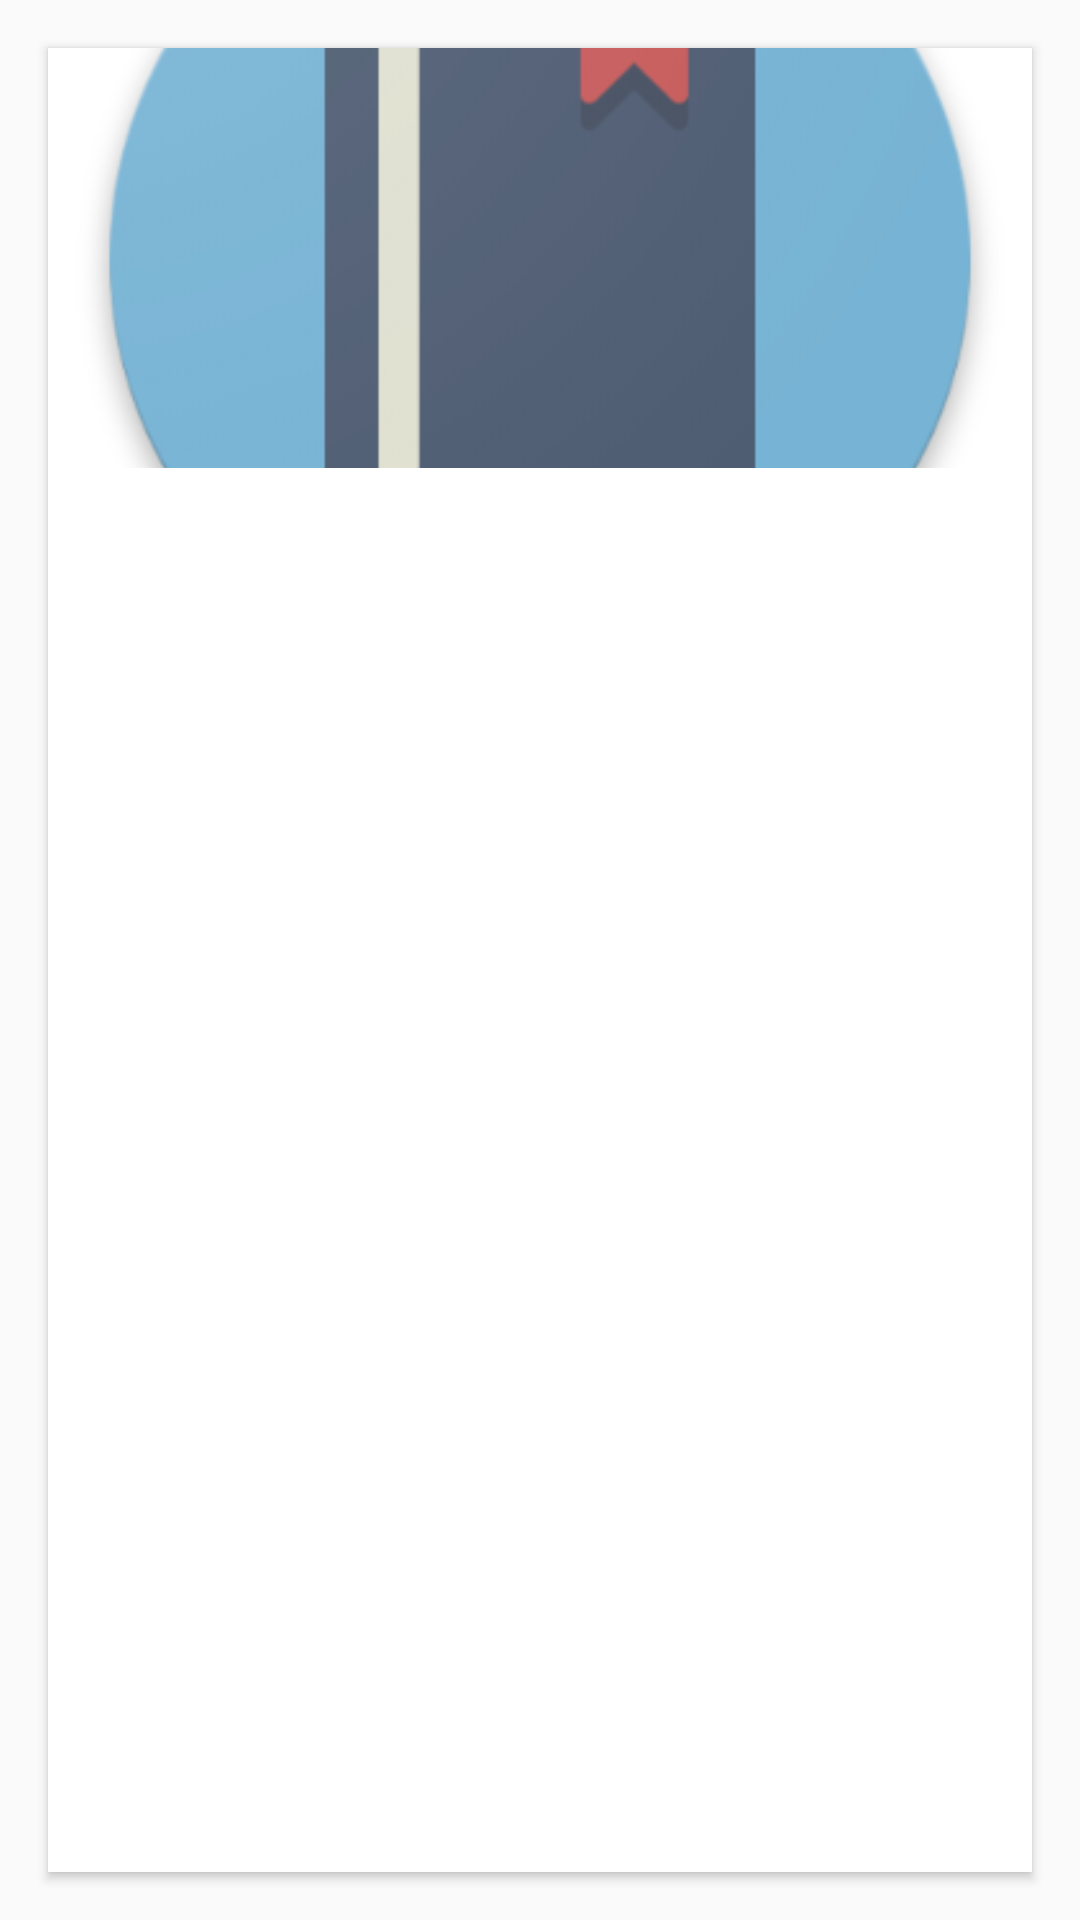

Layout XML and referenced resources for this Android screen:
<!-- AndroidManifest.xml: application theme AppTheme -->
<!-- res/layout/fragment_book.xml -->
<?xml version="1.0" encoding="utf-8"?>
<LinearLayout
    xmlns:android="http://schemas.android.com/apk/res/android"
    xmlns:card_view="http://schemas.android.com/apk/res-auto"
    android:layout_width="match_parent"
    android:layout_height="wrap_content">

    <android.support.v7.widget.CardView
        android:id="@+id/card_view"
        android:layout_width="match_parent"
        android:layout_height="match_parent"
        android:layout_gravity="center"
        android:layout_margin="16dp"
        android:elevation="3dp"
        card_view:cardCornerRadius="0dp"
        android:background="?android:selectableItemBackground">

        <RelativeLayout
            android:layout_width="match_parent"
            android:layout_height="match_parent">

            <ImageView
                android:id="@+id/bookCover"
                android:layout_width="match_parent"
                android:layout_height="140dp"
                android:background="?attr/selectableItemBackgroundBorderless"
                android:src="@drawable/book_placeholder"
                android:scaleType="centerCrop" />

            <TextView
                android:id="@+id/bookTitle"
                android:layout_width="match_parent"
                android:layout_height="wrap_content"
                android:layout_below="@id/bookCover"
                android:padding="10dp"
                android:maxLines="3"
                android:ellipsize="end"
                android:textColor="@android:color/black"
                android:textAppearance="?android:attr/textAppearanceMedium" />

        </RelativeLayout>

    </android.support.v7.widget.CardView>

</LinearLayout>
<!-- resources referenced by this layout -->
<resources>
  <!-- drawable book_placeholder: png bitmap (drawable-hdpi, 11232 bytes) -->
  <style name="AppTheme" parent="Theme.AppCompat.Light.DarkActionBar">
          <item name="colorPrimary">@color/colorPrimary</item>
          <item name="colorPrimaryDark">@color/colorPrimaryDark</item>
          <item name="colorAccent">@color/colorAccent</item>
          <item name="android:textColorPrimary">@android:color/black</item>
          <item name="android:textColorSecondary">@android:color/white</item>
      </style>
  <color name="colorPrimary">#536176</color>
  <color name="colorPrimaryDark">#29374a</color>
  <color name="colorAccent">#78b4d4</color>
</resources>
